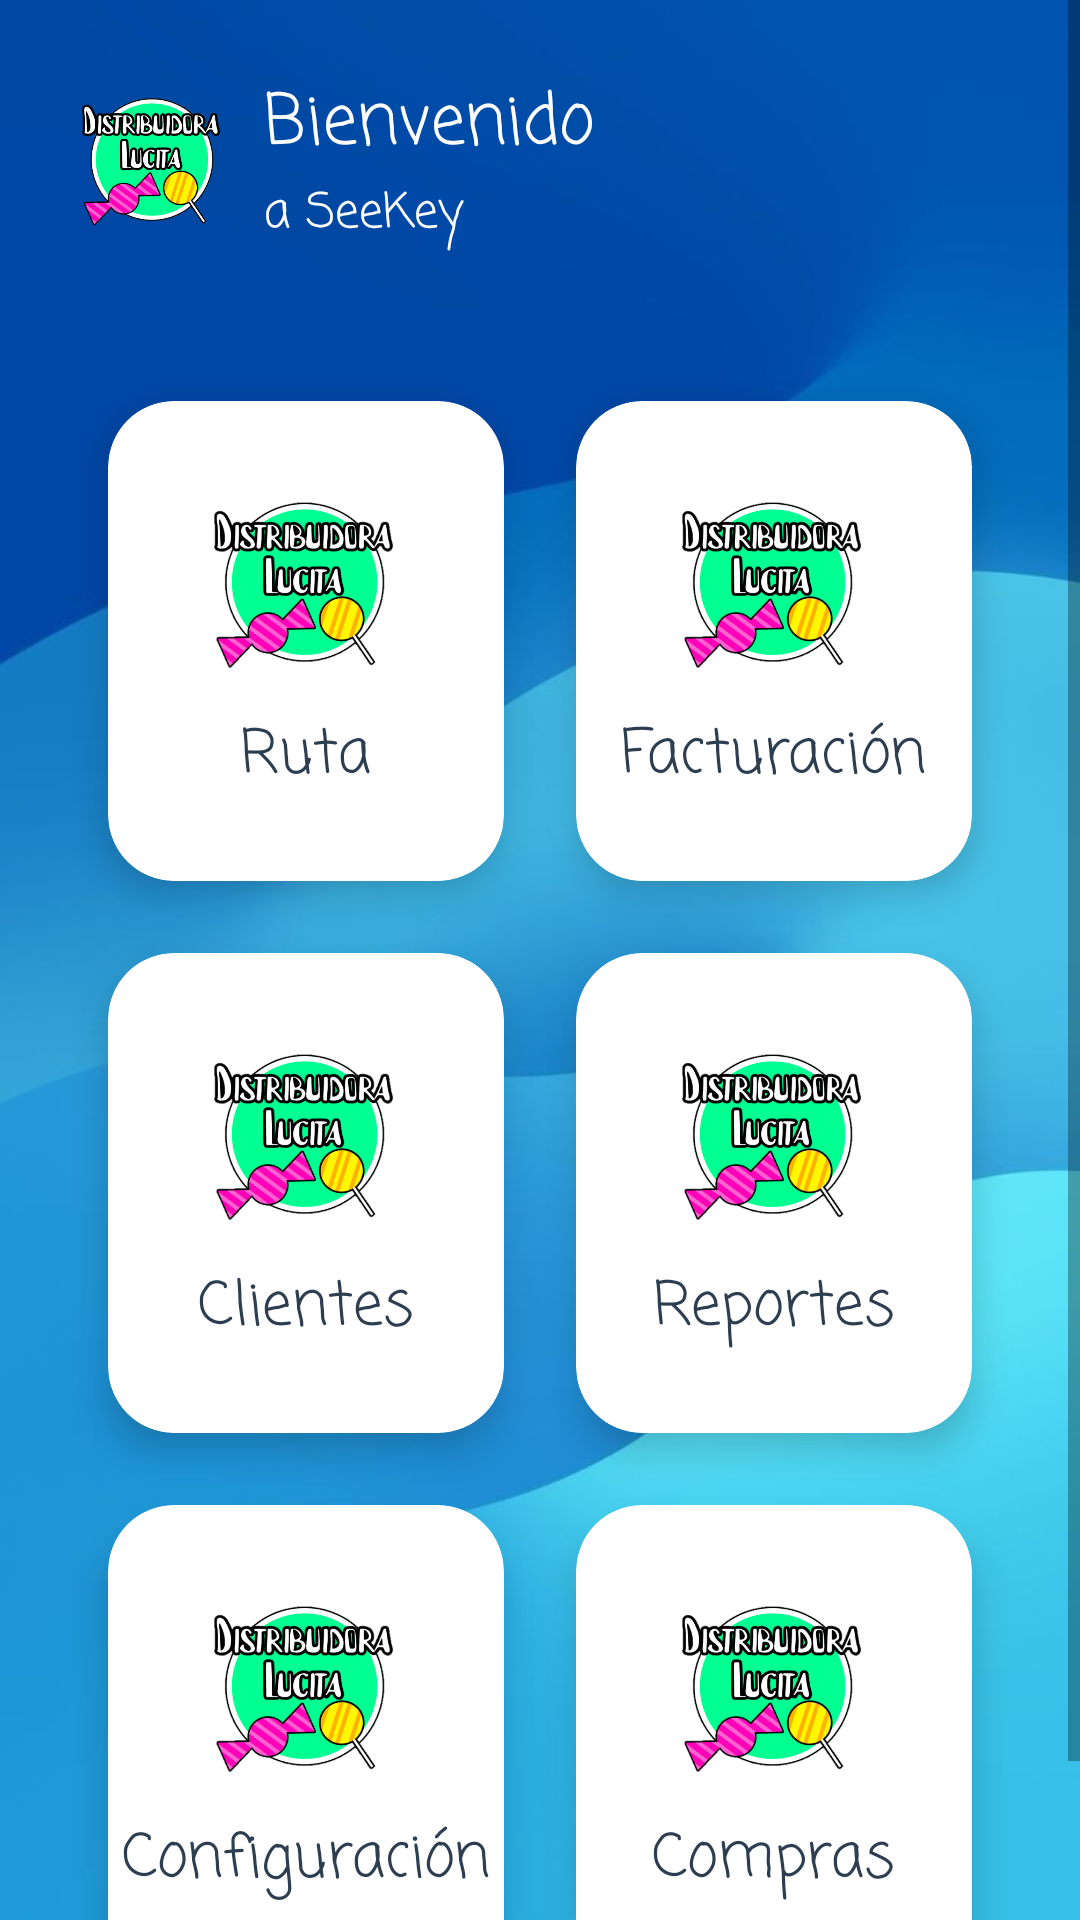

Here is an Android app screen rendered from its layout file. Give the layout XML and the strings, colors and styles it references.
<!-- AndroidManifest.xml: application theme Theme.SeeKey -->
<!-- res/layout/activity_main.xml -->
<?xml version="1.0" encoding="utf-8"?>
<ScrollView
    xmlns:android="http://schemas.android.com/apk/res/android"
    xmlns:app="http://schemas.android.com/apk/res-auto"
    android:layout_width="match_parent"
    android:layout_height="match_parent"
    android:background="@drawable/back_main2"
    android:fillViewport="true">

    <LinearLayout
        android:layout_width="match_parent"
        android:layout_height="wrap_content"
        android:orientation="vertical"
        android:gravity="center_horizontal"
        android:padding="24dp">

        
        <LinearLayout
            android:layout_width="match_parent"
            android:layout_height="wrap_content"
            android:orientation="horizontal"
            android:gravity="center_vertical"
            android:paddingBottom="18dp">

            <ImageView
                android:layout_width="54dp"
                android:layout_height="54dp"
                android:src="@drawable/logo2"
                android:layout_marginEnd="10dp"
                android:contentDescription="Logo"/>
            <LinearLayout
                android:layout_width="wrap_content"
                android:layout_height="wrap_content"
                android:orientation="vertical">
                <TextView
                    android:text="Bienvenido"
                    android:textSize="23sp"
                    android:textColor="@android:color/white"
                    android:fontFamily="casual"
                    android:layout_width="wrap_content"
                    android:layout_height="wrap_content"/>
                <TextView
                    android:text="a SeeKey"
                    android:textSize="16sp"
                    android:textColor="@android:color/white"
                    android:fontFamily="casual"
                    android:layout_width="wrap_content"
                    android:layout_height="wrap_content"/>
            </LinearLayout>
        </LinearLayout>

        
        <GridLayout
            android:layout_width="match_parent"
            android:layout_height="wrap_content"
            android:columnCount="2"
            android:rowCount="3"
            android:alignmentMode="alignMargins"
            android:useDefaultMargins="true"
            android:layout_marginTop="20dp">

            
            <androidx.cardview.widget.CardView
                android:id="@+id/cardRuta"
                android:layout_width="0dp"
                android:layout_height="160dp"
                android:layout_columnWeight="1"
                app:cardCornerRadius="22dp"
                app:cardElevation="7dp"
                app:cardBackgroundColor="@android:color/white"
                android:layout_margin="12dp">

                <LinearLayout
                    android:layout_width="match_parent"
                    android:layout_height="match_parent"
                    android:gravity="center"
                    android:orientation="vertical">

                    <ImageView
                        android:layout_width="70dp"
                        android:layout_height="70dp"
                        android:src="@drawable/logo2"
                        android:contentDescription="Logo Ruta"/>
                    <TextView
                        android:layout_width="wrap_content"
                        android:layout_height="wrap_content"
                        android:text="Ruta"
                        android:textColor="#2C3E50"
                        android:fontFamily="casual"
                        android:textSize="20sp"
                        android:layout_marginTop="7dp"/>
                </LinearLayout>
            </androidx.cardview.widget.CardView>

            
            <androidx.cardview.widget.CardView
                android:id="@+id/cardFunc2"
                android:layout_width="0dp"
                android:layout_height="160dp"
                android:layout_columnWeight="1"
                app:cardCornerRadius="22dp"
                app:cardElevation="7dp"
                app:cardBackgroundColor="@android:color/white"
                android:layout_margin="12dp">
                <LinearLayout
                    android:layout_width="match_parent"
                    android:layout_height="match_parent"
                    android:gravity="center"
                    android:orientation="vertical">
                    <ImageView
                        android:layout_width="70dp"
                        android:layout_height="70dp"
                        android:src="@drawable/logo2"
                        android:contentDescription="Logo Ruta"/>
                    <TextView
                        android:layout_width="wrap_content"
                        android:layout_height="wrap_content"
                        android:text="Facturación"
                        android:textColor="#2C3E50"
                        android:fontFamily="casual"
                        android:textSize="20sp"
                        android:layout_marginTop="7dp"/>
                </LinearLayout>
            </androidx.cardview.widget.CardView>

            
            <androidx.cardview.widget.CardView
                android:id="@+id/cardFunc3"
                android:layout_width="0dp"
                android:layout_height="160dp"
                android:layout_columnWeight="1"
                app:cardCornerRadius="22dp"
                app:cardElevation="7dp"
                app:cardBackgroundColor="@android:color/white"
                android:layout_margin="12dp">
                <LinearLayout
                    android:layout_width="match_parent"
                    android:layout_height="match_parent"
                    android:gravity="center"
                    android:orientation="vertical">
                    <ImageView
                        android:layout_width="70dp"
                        android:layout_height="70dp"
                        android:src="@drawable/logo2"
                        android:contentDescription="Logo Ruta"/>
                    <TextView
                        android:layout_width="wrap_content"
                        android:layout_height="wrap_content"
                        android:text="Clientes"
                        android:textColor="#2C3E50"
                        android:fontFamily="casual"
                        android:textSize="20sp"
                        android:layout_marginTop="7dp"/>
                </LinearLayout>
            </androidx.cardview.widget.CardView>

            
            <androidx.cardview.widget.CardView
                android:id="@+id/cardFunc4"
                android:layout_width="0dp"
                android:layout_height="160dp"
                android:layout_columnWeight="1"
                app:cardCornerRadius="22dp"
                app:cardElevation="7dp"
                app:cardBackgroundColor="@android:color/white"
                android:layout_margin="12dp">
                <LinearLayout
                    android:layout_width="match_parent"
                    android:layout_height="match_parent"
                    android:gravity="center"
                    android:orientation="vertical">
                    <ImageView
                        android:layout_width="70dp"
                        android:layout_height="70dp"
                        android:src="@drawable/logo2"
                        android:contentDescription="Logo Ruta"/>
                    <TextView
                        android:layout_width="wrap_content"
                        android:layout_height="wrap_content"
                        android:text="Reportes"
                        android:textColor="#2C3E50"
                        android:fontFamily="casual"
                        android:textSize="20sp"
                        android:layout_marginTop="7dp"/>
                </LinearLayout>
            </androidx.cardview.widget.CardView>

            
            <androidx.cardview.widget.CardView
                android:id="@+id/cardFunc5"
                android:layout_width="0dp"
                android:layout_height="160dp"
                android:layout_columnWeight="1"
                app:cardCornerRadius="22dp"
                app:cardElevation="7dp"
                app:cardBackgroundColor="@android:color/white"
                android:layout_margin="12dp">
                <LinearLayout
                    android:layout_width="match_parent"
                    android:layout_height="match_parent"
                    android:gravity="center"
                    android:orientation="vertical">
                    <ImageView
                        android:layout_width="70dp"
                        android:layout_height="70dp"
                        android:src="@drawable/logo2"
                        android:contentDescription="Logo Ruta"/>
                    <TextView
                        android:layout_width="wrap_content"
                        android:layout_height="wrap_content"
                        android:text="Configuración"
                        android:textColor="#2C3E50"
                        android:fontFamily="casual"
                        android:textSize="20sp"
                        android:layout_marginTop="7dp"/>
                </LinearLayout>
            </androidx.cardview.widget.CardView>

            
            <androidx.cardview.widget.CardView
                android:id="@+id/cardFunc6"
                android:layout_width="0dp"
                android:layout_height="160dp"
                android:layout_columnWeight="1"
                app:cardCornerRadius="22dp"
                app:cardElevation="7dp"
                app:cardBackgroundColor="@android:color/white"
                android:layout_margin="12dp">
                <LinearLayout
                    android:layout_width="match_parent"
                    android:layout_height="match_parent"
                    android:gravity="center"
                    android:orientation="vertical">
                    <ImageView
                        android:layout_width="70dp"
                        android:layout_height="70dp"
                        android:src="@drawable/logo2"
                        android:contentDescription="Logo Compra"/>
                    <TextView
                        android:layout_width="wrap_content"
                        android:layout_height="wrap_content"
                        android:text="Compras"
                        android:textColor="#2C3E50"
                        android:fontFamily="casual"
                        android:textSize="20sp"
                        android:layout_marginTop="7dp"/>
                </LinearLayout>
            </androidx.cardview.widget.CardView>
        </GridLayout>
    </LinearLayout>
</ScrollView>
<!-- resources referenced by this layout -->
<resources>
  <!-- drawable back_main2: png bitmap (drawable, 19938 bytes) -->
  <!-- drawable logo2: png bitmap (drawable, 70661 bytes) -->
  <style name="Theme.SeeKey" parent="Theme.MaterialComponents.DayNight.DarkActionBar">
          
          <item name="colorPrimary">@color/colorPrimary</item>
          <item name="colorPrimaryVariant">@color/colorPrimaryDark</item>
          <item name="colorOnPrimary">@android:color/white</item>
  
          
          <item name="colorSecondary">@color/colorAccent</item>
          <item name="colorSecondaryVariant">@color/colorAccent</item>
          <item name="colorOnSecondary">@android:color/white</item>
  
          
          <item name="android:statusBarColor" tools:targetApi="l">?attr/colorPrimaryVariant</item>
  
          
          <item name="android:windowBackground">@color/colorBackground</item>
          <item name="android:textColorPrimary">@color/colorTextPrimary</item>
      </style>
  <!-- not gathered from this repository: default colours our renderer supplied (Android Studio template values) -->
  <color name="colorPrimary">#FF6200EE</color>
  <color name="colorPrimaryDark">#FF3700B3</color>
  <color name="colorAccent">#FF03DAC5</color>
</resources>
